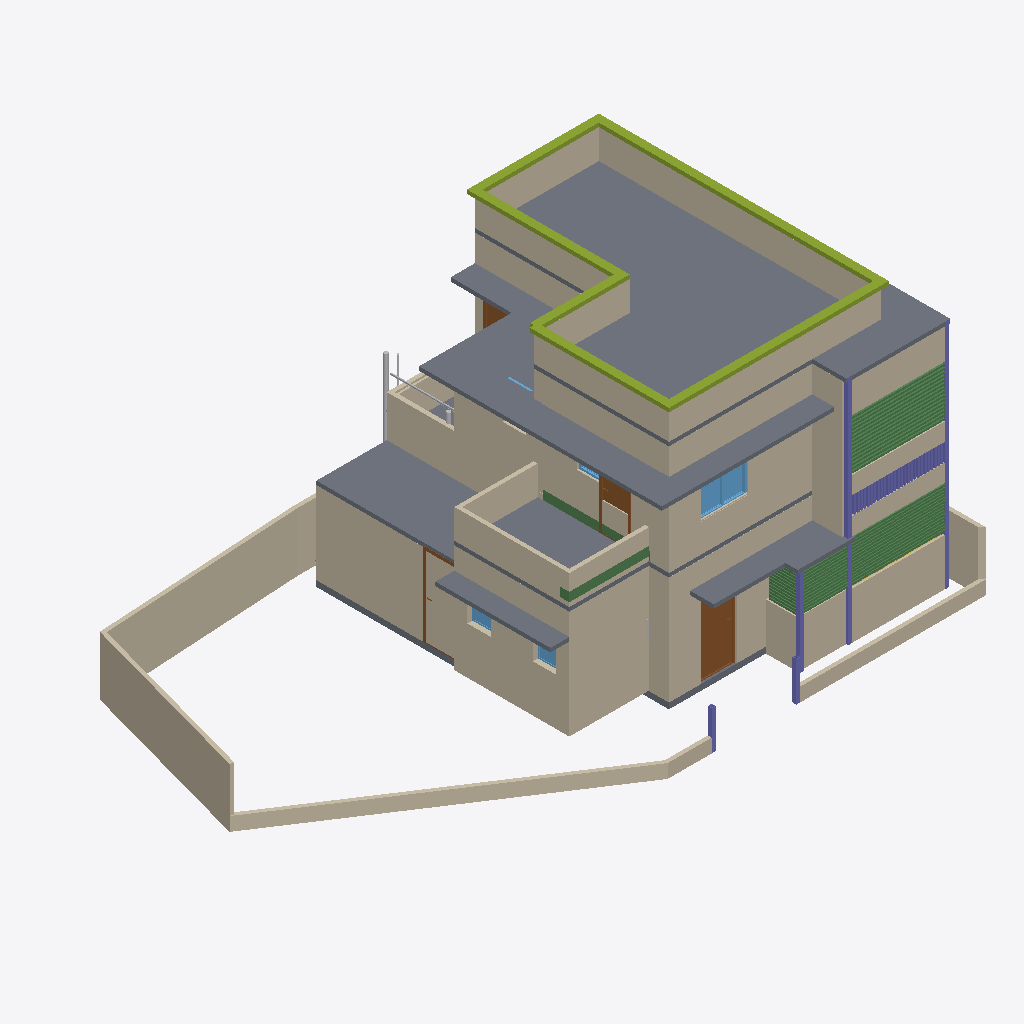
Isometric view of an IFC building model (IFC-SPF (STEP), schema IFC4X3, length unit metre), seen from the south-west, elements coloured by IFC class: 46 walls (beige), 46 beams (green), 33 columns (violet), 11 slabs (grey), 6 members (olive), 5 windows (light blue), 5 other elements (light grey), 4 doors (brown), 1 stair (yellow).
Extent 14.9 m × 9.3 m × 7.1 m (x, y, z). Storeys (3): GF at 0.00 m; FF at 0.00 m; 00 at 0.00 m. Elements (306): 104 IfcWall, 81 IfcBeam, 36 IfcColumn, 20 IfcWindow, 13 IfcPipeSegment, 13 IfcSlab, 11 IfcDoor, 11 IfcFurniture, 6 IfcMember, 4 IfcSanitaryTerminal, 3 IfcPipeFitting, 3 IfcStair.

HEADER;
FILE_DESCRIPTION(('ViewDefinition[DesignTransferView]'),'2;1');
FILE_NAME('Balan.ifc','2026-05-26T19:12:37+05:30',(''),(''),'IfcOpenShell 0.8.5','Bonsai 0.8.5','Nobody');
FILE_SCHEMA(('IFC4X3'));
ENDSEC;
DATA;
#1=IFCPROJECT('0fKeD_Ru58bOtK7U1uNlS3',$,'My Project',$,$,$,$,(#14,#26),#9);
#31=IFCSITE('01QslrvB9BRPsk6n6XR8aP',$,'My Site',$,$,#54,$,$,$,(9,9,59,0),(77,57,33,0),$,$,$);
#37=IFCBUILDING('1S6yHdu4b22vEqr_tDP6od',$,'My Building',$,$,#60,$,$,$,$,$,$);
#43=IFCBUILDINGSTOREY('046zvutq9CS8v$62$ctl50',$,'GF',$,$,#51451,$,$,$,$);
#4555=IFCBUILDINGSTOREY('3vMk7vERDCuQmsrnUb_7x1',$,'FF',$,$,#51201,$,$,$,$);
#5950=IFCBUILDINGSTOREY('0SAVTQ2zbEQvknbmS8cMhH',$,'00',$,$,#5965,$,$,$,$);
#34477=IFCSLAB('1LQ9kBJYT0cO3tU4$65NYb',$,'Slab',$,$,#63005,#34492,$,$);
#5871=IFCSLAB('1rgnUs3B10dg6Jwpu$0F$c',$,'Slab',$,$,#62902,#5887,$,$);
#14627=IFCWALL('0dVjNGKPfCOB3RRGtd8TK$',$,'Wall',$,$,#14871,#14633,$,$);
#4518=IFCWALL('3Kc$ov29nBtexQrqfxnvvH',$,'Wall',$,$,#75232,#4529,$,$);
#46260=IFCWALL('3CinFK5X1EMfDDC6THVFIz',$,'Wall',$,$,#64902,#46281,$,$);
#46519=IFCWALL('1jKyaR$7TDBBFdHD$7guJ5',$,'Wall',$,$,#74601,#46541,$,$);
#14501=IFCWALL('0mh4TyGqX8DB_vbBnCMhVz',$,'Wall',$,$,#14903,#14508,$,$);
#34433=IFCSLAB('0NQ0qcsSX2hw5TeLtEd7iY',$,'Slab',$,$,#51506,#34444,$,$);
#5408=IFCWALL('0eT78AP0PDcA89lMGqApKk',$,'Wall',$,$,#75207,#5419,$,$);
#24908=IFCWALL('24MjNTV0H6J9F9hkFOXqWn',$,'Wall',$,$,#64574,#24919,$,$);
#14527=IFCWALL('1nZmwhcBr4Tf1sS_4RvmGI',$,'Wall',$,$,#14748,#14533,$,$);
#33314=IFCWALL('1aLuOjMLX2JQIQitayQ3oh',$,'Wall',$,$,#51566,#33345,$,$);
#32614=IFCWALL('2icSm3h_TCmBIX_x$UVI7H',$,'Wall',$,$,#51666,#32625,$,$);
#24938=IFCWALL('00Nrmss0n4DABX1CjebWqV',$,'Wall',$,$,#64579,#24949,$,$);
#11031=IFCSLAB('2pWM7wRHr4pgwiEH9VK23v',$,'Slab',$,$,#70876,#11042,$,$);
#62511=IFCWALL('1dm$C3qwLAePBq4de15CuH',$,'Wall',$,$,#74416,#62523,$,$);
#58125=IFCWALL('1hLmNXYf18Le$D$rEHIGU7',$,'Wall',$,$,#58526,#58138,$,$);
#46452=IFCSLAB('1mk7E9NuzFZf0GR14w3xW6',$,'Slab',$,$,#63020,#46469,$,$);
#4973=IFCWALL('2yk2Uj6vD6agwiJH5zQ5vn',$,'Wall',$,$,#51396,#4984,$,$);
#19958=IFCWALL('0eI6rUCYH4_wXGVWA_13v5',$,'Wall',$,$,#62595,#19969,$,$);
#52001=IFCWALL('3OPTjEYi570QSSaf$tlHOT',$,'Wall',$,$,#70981,#52021,$,$);
#24878=IFCWALL('21wARJFL5CUwphFYQtWTOt',$,'Wall',$,$,#64584,#24889,$,$);
#74763=IFCMEMBER('1qkqAUUi5CLuybZl9efE_3',$,'Member',$,$,#75272,#74774,$,$);
#16105=IFCWALL('2o$oxeLDj7qQ63bdcwjvwF',$,'Wall',$,$,#62048,#16116,$,$);
#33745=IFCSLAB('3xgDk9LzH8Bxlv9ntsgHab',$,'Slab',$,$,#51501,#33760,$,$);
#34088=IFCWALL('3T8yEZspv5UQF7OICzTwwh',$,'Wall',$,$,#64155,#34099,$,$);
#24986=IFCWALL('315WwhOIL0OAhIduoTelcq',$,'Wall',$,$,#64173,#24997,$,$);
#75513=IFCWALL('1UJ_uxtCT16RDsfjqidCu0',$,'Wall',$,$,#75546,#75528,$,$);
#53773=IFCSLAB('0HMu$yLJ171wVNJFKjKXRz',$,'Slab',$,$,#71106,#53788,$,$);
#74741=IFCMEMBER('24VC8DKVD7Zh6Feyw8owxk',$,'Member',$,$,#75267,#74752,$,$);
#63882=IFCWALL('1iKzWQRif7evDRqjTmk6es',$,'Wall',$,$,#64076,#63902,$,$);
#52150=IFCWALL('35MKXJTGH8_vi23G8spv3g',$,'Wall',$,$,#63411,#52170,$,$);
#14577=IFCWALL('09J4fKC0n35RvRODIBhAkN',$,'Wall',$,$,#61977,#14583,$,$);
#34145=IFCWALL('3qkhGBhTP1hOAovlKXpp4Y',$,'Wall',$,$,#64210,#34156,$,$);
#62385=IFCWALL('2WFz5Gqj525fHcozzqloEa',$,'Wall',$,$,#75590,#62396,$,$);
#35754=IFCDOOR('3GU1_y8d5Ex8LR4Uchm9v_',$,'Door',$,$,#70861,#44036,$,2.09999990463257,1.0,$,$,$);
#33861=IFCWALL('0WJzI9nwnDWvlJBHTpGAX3',$,'Wall',$,$,#68210,#33872,$,$);
#52061=IFCWALL('39WGH7AKfAuu8u0M8AjggS',$,'Wall',$,$,#63718,#52081,$,$);
#77720=IFCWALL('1LOLk8N15Bbfw3U9besRLx',$,'Wall',$,$,#78981,#77736,$,$);
#74807=IFCMEMBER('1Bfr$e0ZPFjwKUD41H0Exm',$,'Member',$,$,#75282,#74818,$,$);
#77755=IFCWALL('0BrA_gLAjFsft6XVvOrTVU',$,'Wall',$,$,#77788,#77770,$,$);
#74718=IFCMEMBER('1UH4bX5fH5zxtXr1AUPSvh',$,'Member',$,$,#75262,#74730,$,$);
#2513=IFCSLAB('3jLJIMt6vBfQ5fDJqUQ_KC',$,'Slab',$,$,#51491,#2528,$,$);
#62478=IFCCOLUMN('1sbQS0m_b8YQBP2xbZvTqG',$,'Column',$,$,#68686,#62490,$,$);
#74785=IFCMEMBER('2XEH1slur4wfxmfLGaJksf',$,'Member',$,$,#75277,#74796,$,$);
#70069=IFCWALL('2u8OY4n2XBJ9xFOLeW_Wi9',$,'Wall',$,$,#70397,#70080,$,$);
#16232=IFCWINDOW('2VkCdZWaLFKv3cwo8bjMYN',$,'Window',$,$,#75345,#70727,$,$,$,$,$,$);
#14602=IFCWALL('2dNNoHpz58_vXC9nOUrGOl',$,'Wall',$,$,#14839,#14608,$,$);
#58224=IFCWALL('2pUpItI0v0UwCI_xhkG4PE',$,'Wall',$,$,#58225,#58236,$,$);
#74829=IFCMEMBER('2bFcvAymb4IwYx7d9j6yFQ',$,'Member',$,$,#75287,#74840,$,$);
#59541=IFCWALL('0p62o$58577gJrVjDnbdnt',$,'Wall',$,$,#59607,#59557,$,$);
#68575=IFCCOLUMN('0riCLNNoTEledDdpdSx5mm',$,'Column',$,$,#69135,#68586,$,$);
#61895=IFCSLAB('3ar19OKcrAmP7GdVLdDVwa',$,'Slab',$,$,#62309,#61908,$,$);
#60219=IFCWALL('27nbDrLUn78OpmXLXEweeJ',$,'Wall',$,$,#63035,#60243,$,$);
#60133=IFCWALL('2gDJgcYLf5hg62WdQgWaFZ',$,'Wall',$,$,#63703,#60157,$,$);
#63071=IFCBEAM('2OR7d8VBXCOxDJ4y8HBfJc',$,'Beam',$,$,#71101,#63082,$,$);
#49146=IFCDOOR('1_wzjNV2n9P9EL3aCp9hJ6',$,'Door',$,$,#75257,#65754,$,1.99981999397278,0.75,$,.SINGLE_SWING_RIGHT.,$);
#14552=IFCWALL('3O_7A5CVf9OBV_rxyyaJ$A',$,'Wall',$,$,#62027,#14558,$,$);
#58152=IFCWALL('2DEOmEvAf32P37k_a8iNbM',$,'Wall',$,$,#58153,#58184,$,$);
#4092=IFCSLAB('2fFiN3tAjCBf1D4XaowWv2',$,'Slab',$,$,#62995,#4103,$,$);
#68426=IFCCOLUMN('22lSB$xbH1jQ$SQD6QLF4H',$,'Column',$,$,#70851,#68437,$,$);
#72265=IFCWALL('1JTuMbEyj38uGeMhjswfuQ',$,'Wall',$,$,#72382,#72301,$,$);
#52270=IFCBEAM('2J0g2m0Zb4FOofASbS9IPr',$,'Beam',$,$,#71096,#52281,$,$);
#3184=IFCWALL('3aRoNtP_r57AlqaTFNXEzi',$,'Wall',$,$,#57358,#3195,$,$);
#80984=IFCBEAM('2cSvkeWdj8uRZUa8zMce_N',$,'Beam',$,$,#81188,#80995,$,$);
#72985=IFCBEAM('1A3xsu3O919B0e4tDs9ns$',$,'Beam',$,$,#80775,#72996,$,$);
#80880=IFCBEAM('2xNM8EcebDvPejhza6XYPe',$,'Beam',$,$,#81168,#80891,$,$);
#80932=IFCBEAM('3wWyXpufD0R9JsjC$4OAIV',$,'Beam',$,$,#81178,#80943,$,$);
#80802=IFCBEAM('3p75gI5WT5Y9wEGPmJ2MKo',$,'Beam',$,$,#81153,#80813,$,$);
#80776=IFCBEAM('3tb3lfl8j8pO_1i9jJ$E2V',$,'Beam',$,$,#81148,#80787,$,$);
#80906=IFCBEAM('3KdR92BWjBCBaqMtThy74t',$,'Beam',$,$,#81173,#80917,$,$);
#81036=IFCBEAM('2L_YinBNb3FhvGyaSFFfp7',$,'Beam',$,$,#81198,#81047,$,$);
#81010=IFCBEAM('1Jameyvjr1zP0R$f48eVrg',$,'Beam',$,$,#81193,#81021,$,$);
#80828=IFCBEAM('1Bv02ZbVjCPx4HF415EQUb',$,'Beam',$,$,#81158,#80839,$,$);
#81062=IFCBEAM('3t06QREkL80hPuK0H0wutG',$,'Beam',$,$,#81203,#81073,$,$);
#80854=IFCBEAM('2R2XO2yAn8Eh0vzPp82Ti7',$,'Beam',$,$,#81163,#80865,$,$);
#80958=IFCBEAM('2iNa1QF9T8o8w3MQVu945S',$,'Beam',$,$,#81183,#80969,$,$);
#28584=IFCPIPESEGMENT('33E8Iiqz59aBGGbnivjEr2',$,'PipeSegment',$,$,#51216,#28620,$,$);
#3548=IFCDOOR('045bj1UN99LfTdH6S2o9QK',$,'Door',$,$,#48573,#3557,$,2.09999990463257,1.0,$,$,$);
#72388=IFCWALL('2Pl4Ov5XTAXBVE3lkQj45o',$,'Wall',$,$,#72676,#72434,$,$);
#76117=IFCBEAM('0tKPWpReH4$PVtOdaMcUZD',$,'Beam',$,$,#78841,#76128,$,$);
#68687=IFCCOLUMN('292byppgjFawSAWz3yzYaG',$,'Column',$,$,#69140,#68698,$,$);
#75805=IFCBEAM('001NCPk7T3dfbtVJZerbuY',$,'Beam',$,$,#78781,#75816,$,$);
#75779=IFCBEAM('245P6NO85CPB7DDZlJZgGi',$,'Beam',$,$,#78776,#75790,$,$);
#75857=IFCBEAM('3tTuN$FhD5IQdS_Cb5G6Uo',$,'Beam',$,$,#78791,#75868,$,$);
#75909=IFCBEAM('3wUPgFWlPFlfJsDnUUHwSQ',$,'Beam',$,$,#78801,#75920,$,$);
#75935=IFCBEAM('3owzrXseXC0u5wKwKS2wg9',$,'Beam',$,$,#78806,#75946,$,$);
#76013=IFCBEAM('1_Sf7hPer3HRDaC7ph6Ovn',$,'Beam',$,$,#78821,#76024,$,$);
#76065=IFCBEAM('3WaksT$NfDuQDPInltN2TX',$,'Beam',$,$,#78831,#76076,$,$);
#76039=IFCBEAM('3oEoHTpjD3QAxKUzGexMbz',$,'Beam',$,$,#78826,#76050,$,$);
#75883=IFCBEAM('2MNhKDrIb6FOcnKQ8gB24S',$,'Beam',$,$,#78796,#75894,$,$);
#75831=IFCBEAM('3i9usXzof4bQYf6xymfe2p',$,'Beam',$,$,#78786,#75842,$,$);
#75961=IFCBEAM('3oAmunUd1DUh$zDaapRN$k',$,'Beam',$,$,#78811,#75972,$,$);
#75987=IFCBEAM('1gWVQPYG9DQx5V4xcdHG7F',$,'Beam',$,$,#78816,#75998,$,$);
#76091=IFCBEAM('34iEzTn29CPOZFd669kEOs',$,'Beam',$,$,#78836,#76102,$,$);
#75744=IFCBEAM('3nx3GbCZvBB9_AO8PT5IDA',$,'Beam',$,$,#78771,#75759,$,$);
#15979=IFCDOOR('2fsiIZyZLBtRyMcX61apDF',$,'Door',$,$,#63688,#33064,$,2.09999990463257,0.899999976158142,$,$,$);
#81114=IFCBEAM('1sqNby5nv2rhg6YdVUvZiV',$,'Beam',$,$,#81213,#81125,$,$);
#68709=IFCCOLUMN('1RTmUcaeD4rfgweTF0K94c',$,'Column',$,$,#69145,#68720,$,$);
#81088=IFCBEAM('2Qdb861a95NxuWPSL186yS',$,'Beam',$,$,#81208,#81099,$,$);
#4061=IFCSLAB('0nik$8UPf72gg7IKyT2O1Y',$,'Slab',$,$,#62990,#4072,$,$);
#44369=IFCWALL('327G7jGsjCbvqv$Cfx8qXz',$,'Wall',$,$,#63485,#44391,$,$);
#52216=IFCWINDOW('3xWIv7OD186vIAonfXeYzM',$,'Window',$,$,#71141,#66194,$,$,$,$,$,$);
#66253=IFCWINDOW('2bmMElL852vhote0KJePoO',$,'Window',$,$,#71146,#66275,$,$,$,$,$,$);
#71150=IFCBEAM('3lSBYyKjv2aQaLfIsZpRx3',$,'Beam',$,$,#71181,#71161,$,$);
#33781=IFCWALL('1SaIqyOWH21QlgtefkKgsb',$,'Wall',$,$,#63010,#33793,$,$);
#28191=IFCPIPESEGMENT('3AeHlFwDz1eObGxLODQdFd',$,'PipeSegment',$,$,#51276,#28227,$,$);
#60176=IFCWALL('3$le2q4g15QfpizyEinPAN',$,'Wall',$,$,#63708,#60200,$,$);
#45513=IFCWINDOW('2xxsBpdrz7ufRY0SdL2shk',$,'Window',$,$,#75227,#48959,$,0.899999976158142,0.600000023841858,$,.SINGLE_PANEL.,$);
#81282=IFCBEAM('3aYIGlQljDGQWizlDWXH2F',$,'Beam',$,$,#81662,#81293,$,$);
#81386=IFCBEAM('3RF0rNrKnEwu4fmbMUFJYN',$,'Beam',$,$,#81682,#81397,$,$);
#81214=IFCBEAM('1YOpMxT8bFZA8hc86uiSza',$,'Beam',$,$,#81267,#81229,$,$);
#81308=IFCBEAM('0CgXiblETBQh_eQKtaP0Lr',$,'Beam',$,$,#81667,#81319,$,$);
#81360=IFCBEAM('2WsqnMXSb1XPiYR3wiGT28',$,'Beam',$,$,#81677,#81371,$,$);
#81334=IFCBEAM('3ljDuPy5TCTBtPi8j8FYEu',$,'Beam',$,$,#81672,#81345,$,$);
#81412=IFCBEAM('0fRAIwwLj75PnI5aohB2sQ',$,'Beam',$,$,#81687,#81423,$,$);
#78364=IFCCOLUMN('2p1GE8CyXCEOSeBkx2U64y',$,'Column',$,$,#78946,#78375,$,$);
#77922=IFCCOLUMN('14zlaz4eH0UgPk2KI3E2H$',$,'Column',$,$,#78861,#77933,$,$);
#81438=IFCBEAM('23i2M$LY19suzP8zIVtEn0',$,'Beam',$,$,#81692,#81449,$,$);
#77844=IFCCOLUMN('1oKIryrGvEieO6V2Jraz9S',$,'Column',$,$,#78846,#77855,$,$);
#76176=IFCCOLUMN('2M7T6I_K9D1f7McB6D3enj',$,'Column',$,$,#77833,#76187,$,$);
#78000=IFCCOLUMN('1NIlTYv_bBaRUEJHBfKP1O',$,'Column',$,$,#78876,#78011,$,$);
#78156=IFCCOLUMN('20mU8A1gj4UAHUQ4jfNXeD',$,'Column',$,$,#78906,#78167,$,$);
#78078=IFCCOLUMN('0Xvjx01Uf1yhT8HQ5v2KSb',$,'Column',$,$,#78891,#78089,$,$);
#78234=IFCCOLUMN('2ou_2n_mDCdPWn3R369r9q',$,'Column',$,$,#78921,#78245,$,$);
#78312=IFCCOLUMN('1krCdJH7j9phAuqTYYyfZ$',$,'Column',$,$,#78936,#78323,$,$);
#78442=IFCCOLUMN('1SNYNeBpj2UwN_X60NQ26u',$,'Column',$,$,#78961,#78453,$,$);
#81464=IFCBEAM('0D36O8ahP7bRIcHBhdK9S2',$,'Beam',$,$,#81697,#81475,$,$);
#27961=IFCPIPESEGMENT('2HE_6i7R9889OBmwa8vVHu',$,'PipeSegment',$,$,#51908,#27997,$,$);
#81490=IFCBEAM('3MMq7xrevAJR2AcTkMlT8n',$,'Beam',$,$,#81702,#81501,$,$);
#77870=IFCCOLUMN('27AzU4NO57qgY1QuNTk8s9',$,'Column',$,$,#78851,#77881,$,$);
#78416=IFCCOLUMN('2Ru3D1KrD7RAWADTRjvbZC',$,'Column',$,$,#78956,#78427,$,$);
#78468=IFCCOLUMN('1UFnl3VhrCEOZbOdJn4vRj',$,'Column',$,$,#78966,#78479,$,$);
#77948=IFCCOLUMN('3Oy1Khs_n8kvU3ElfrmMHH',$,'Column',$,$,#78866,#77959,$,$);
#77974=IFCCOLUMN('1gQgc3fd5EXR5lZcksAMls',$,'Column',$,$,#78871,#77985,$,$);
#78026=IFCCOLUMN('2N_hb2tp5C0hnHNPIaJl_6',$,'Column',$,$,#78881,#78037,$,$);
#78052=IFCCOLUMN('22QQPau09EIAnFnR9xLnXh',$,'Column',$,$,#78886,#78063,$,$);
#78104=IFCCOLUMN('0xzqO31xv0ZAG6uS2nngbs',$,'Column',$,$,#78896,#78115,$,$);
#78130=IFCCOLUMN('21GetQzCH1auSBnRrTla37',$,'Column',$,$,#78901,#78141,$,$);
#78182=IFCCOLUMN('1vtbWOvHb4LeJGQVmZlf2Z',$,'Column',$,$,#78911,#78193,$,$);
#78260=IFCCOLUMN('2SnyXsrg92QgSs5_dUQ64N',$,'Column',$,$,#78926,#78271,$,$);
#78208=IFCCOLUMN('2k_1USbOD7BBzcW$sIp6pk',$,'Column',$,$,#78916,#78219,$,$);
#78338=IFCCOLUMN('0p1WXe3TTCCgawPdRt1h1D',$,'Column',$,$,#78941,#78349,$,$);
#78390=IFCCOLUMN('16vAGViV11whjLt7dGMki7',$,'Column',$,$,#78951,#78401,$,$);
#78494=IFCCOLUMN('0FlVhD8zPCHhsWOrE$KB3G',$,'Column',$,$,#78971,#78505,$,$);
#77896=IFCCOLUMN('03ps6MdGj559sShqEZ19F0',$,'Column',$,$,#78856,#77907,$,$);
#78286=IFCCOLUMN('1xEQqT7mf4URz_pceCgFC$',$,'Column',$,$,#78931,#78297,$,$);
#3876=IFCSTAIR('2QSxF2SA575xKkymIlX_wM',$,'Stair',$,$,#75292,#3885,$,$);
#28667=IFCPIPESEGMENT('1TeLXVRan9If6SWwbli2NE',$,'PipeSegment',$,$,#51221,#28703,$,$);
#81516=IFCBEAM('0vMQebA6H7s8Cibl4znG2b',$,'Beam',$,$,#81707,#81527,$,$);
#30949=IFCWINDOW('1b9sc1pzL1L9_Lxw0br_Wq',$,'Window',$,$,#67992,#67924,$,$,$,$,$,$);
#46304=IFCFLOWINSTRUMENT('1xKdInZc94zgP5pG683CKe',$,'Cube',$,$,#46792,#46305,$,.AMMETER.);
#81542=IFCBEAM('2xK2n$VDfD1uw$B3WTer1$',$,'Beam',$,$,#81712,#81553,$,$);
#78520=IFCCOLUMN('0dXgYHVqz6PvhMJuVMnHkI',$,'Column',$,$,#78976,#78531,$,$);
#46716=IFCWALL('0i_kQfLWXFHQpysruG1H42',$,'Wall',$,$,#51621,#46728,$,$);
#75401=IFCWALL('1L4$SHpV57K8kbCEptPL$B',$,'Wall',$,$,#75491,#75436,$,$);
#81568=IFCBEAM('3ZoYw7YqbEoRquYkuMowhp',$,'Beam',$,$,#81717,#81579,$,$);
ENDSEC;
